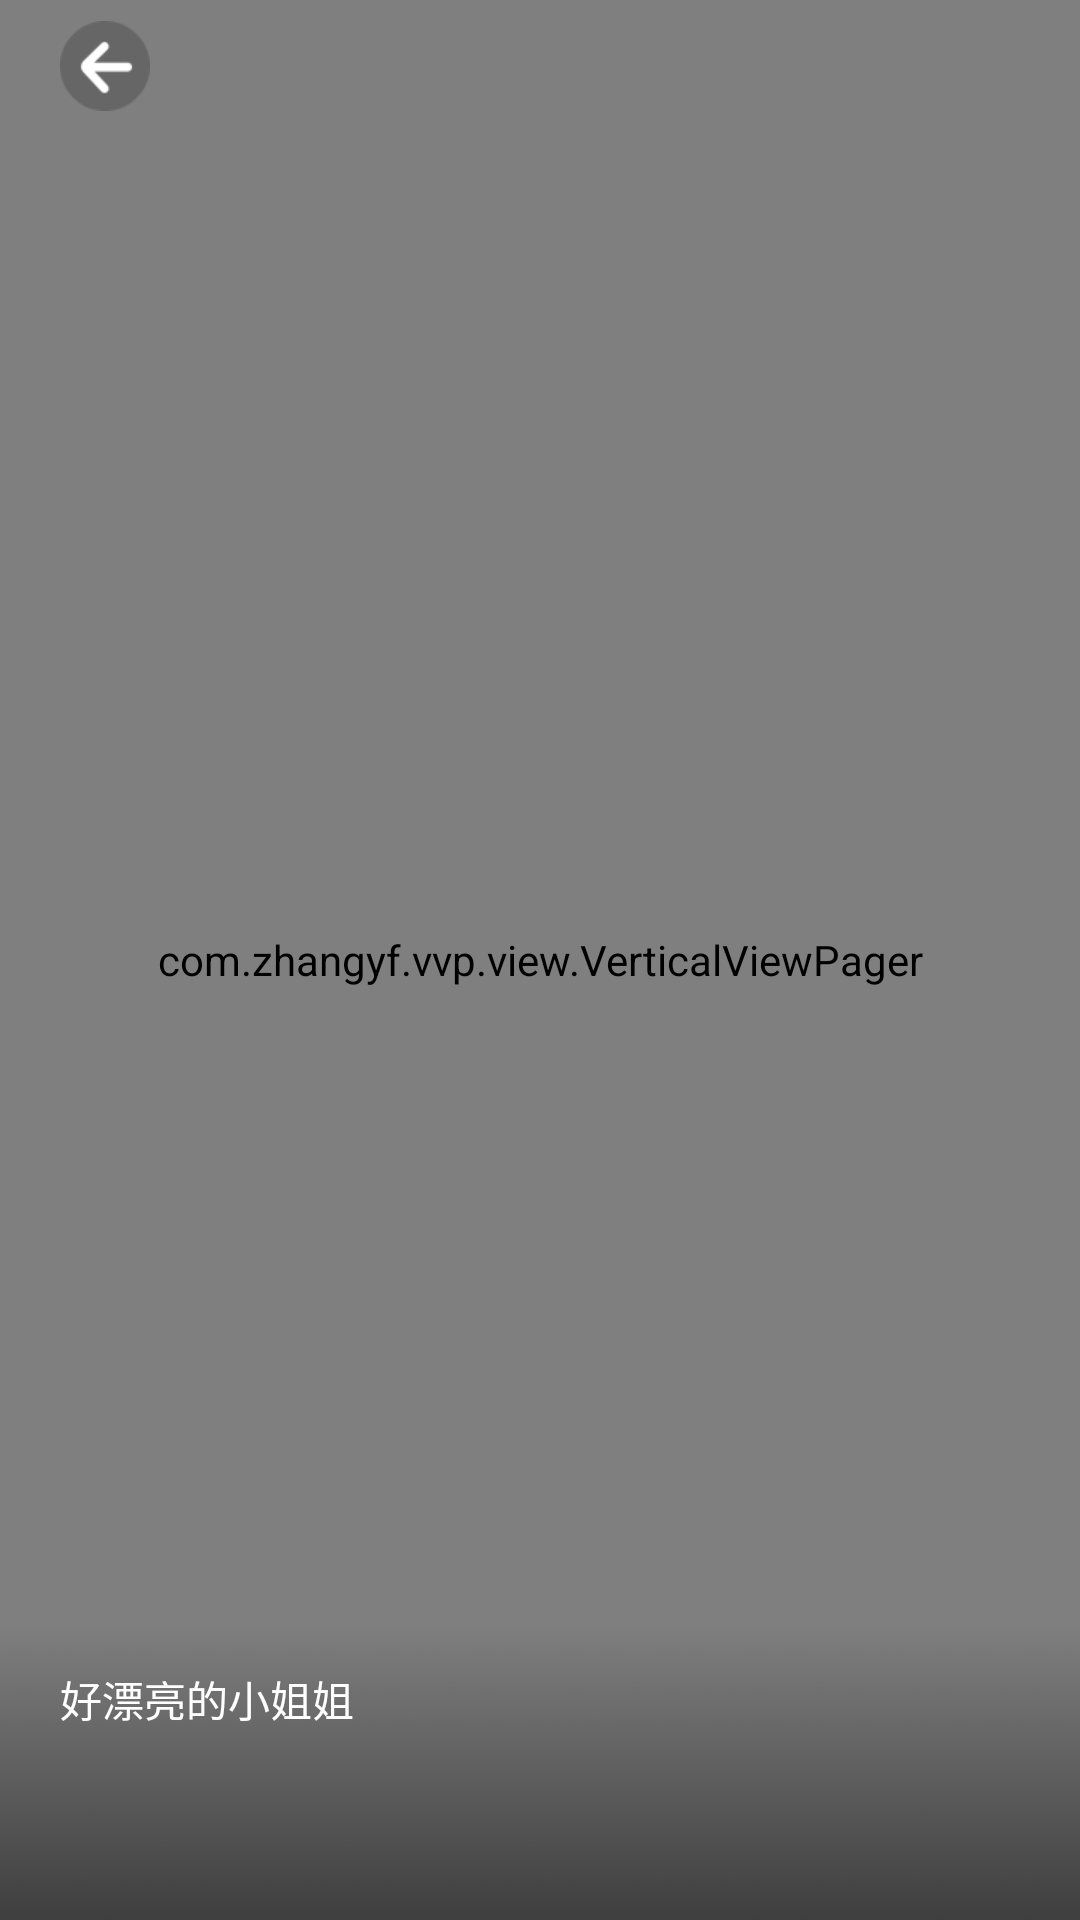

Write the Android layout XML for this screen, with the resource values it uses.
<!-- AndroidManifest.xml: application theme AppTheme -->
<!-- res/layout/activity_pic_detail.xml -->
<?xml version="1.0" encoding="utf-8"?>
<RelativeLayout xmlns:android="http://schemas.android.com/apk/res/android"
    xmlns:tools="http://schemas.android.com/tools"
    android:layout_width="match_parent"
    android:layout_height="match_parent"
    xmlns:app="http://schemas.android.com/apk/res-auto"
    android:fitsSystemWindows="true">

    <com.zhangyf.vvp.view.VerticalViewPager
        android:id="@+id/vertical_pager"
        android:layout_width="match_parent"
        android:layout_height="match_parent"
        android:background="@android:color/black"
        android:overScrollMode="never"
        android:scrollbars="none"
        />

    <RelativeLayout
        android:id="@+id/rl_top"
        android:layout_width="match_parent"
        android:layout_height="44dp"
        android:gravity="center_vertical">

        <ImageView
            android:id="@+id/iv_back"
            android:layout_width="30dp"
            android:layout_height="30dp"
            android:layout_marginLeft="20dp"
            android:src="@mipmap/icon_pic_detail_back"
            />

        <TextView
            android:id="@+id/tv_page"
            android:layout_width="wrap_content"
            android:layout_height="wrap_content"
            tools:text="1/25"
            android:textColor="@color/color_666666"
            android:layout_centerHorizontal="true"
            android:textSize="18sp"/>

    </RelativeLayout>


    <LinearLayout
        android:id="@+id/ll_bottom"
        android:layout_width="match_parent"
        android:layout_height="wrap_content"
        android:orientation="vertical"
        android:layout_alignParentBottom="true"
        android:background="@mipmap/pic_detail_bottom_shadow">

        <TextView
            android:id="@+id/tv_desc"
            android:layout_width="match_parent"
            android:layout_height="wrap_content"
            android:text="好漂亮的小姐姐"
            android:layout_marginLeft="20dp"
            android:layout_marginRight="20dp"
            android:layout_marginBottom="29dp"
            android:layout_marginTop="15dp"
            android:textColor="@android:color/white"
            android:textSize="@dimen/sp_14"
            />

    </LinearLayout>



</RelativeLayout>
<!-- resources referenced by this layout -->
<resources>
  <color name="color_666666">#666666</color>
  <dimen name="sp_14">14sp</dimen>
  <!-- mipmap icon_pic_detail_back: png bitmap (mipmap-xhdpi, 2519 bytes) -->
  <!-- mipmap pic_detail_bottom_shadow: png bitmap (mipmap-xhdpi, 29088 bytes) -->
  <style name="AppTheme" parent="Theme.AppCompat.Light.DarkActionBar">
          
          <item name="colorPrimary">@color/colorPrimary</item>
          <item name="colorPrimaryDark">@color/colorPrimaryDark</item>
          <item name="colorAccent">@color/colorAccent</item>
      </style>
  <color name="colorPrimary">#3F51B5</color>
  <color name="colorPrimaryDark">#303F9F</color>
  <color name="colorAccent">#FF4081</color>
</resources>
